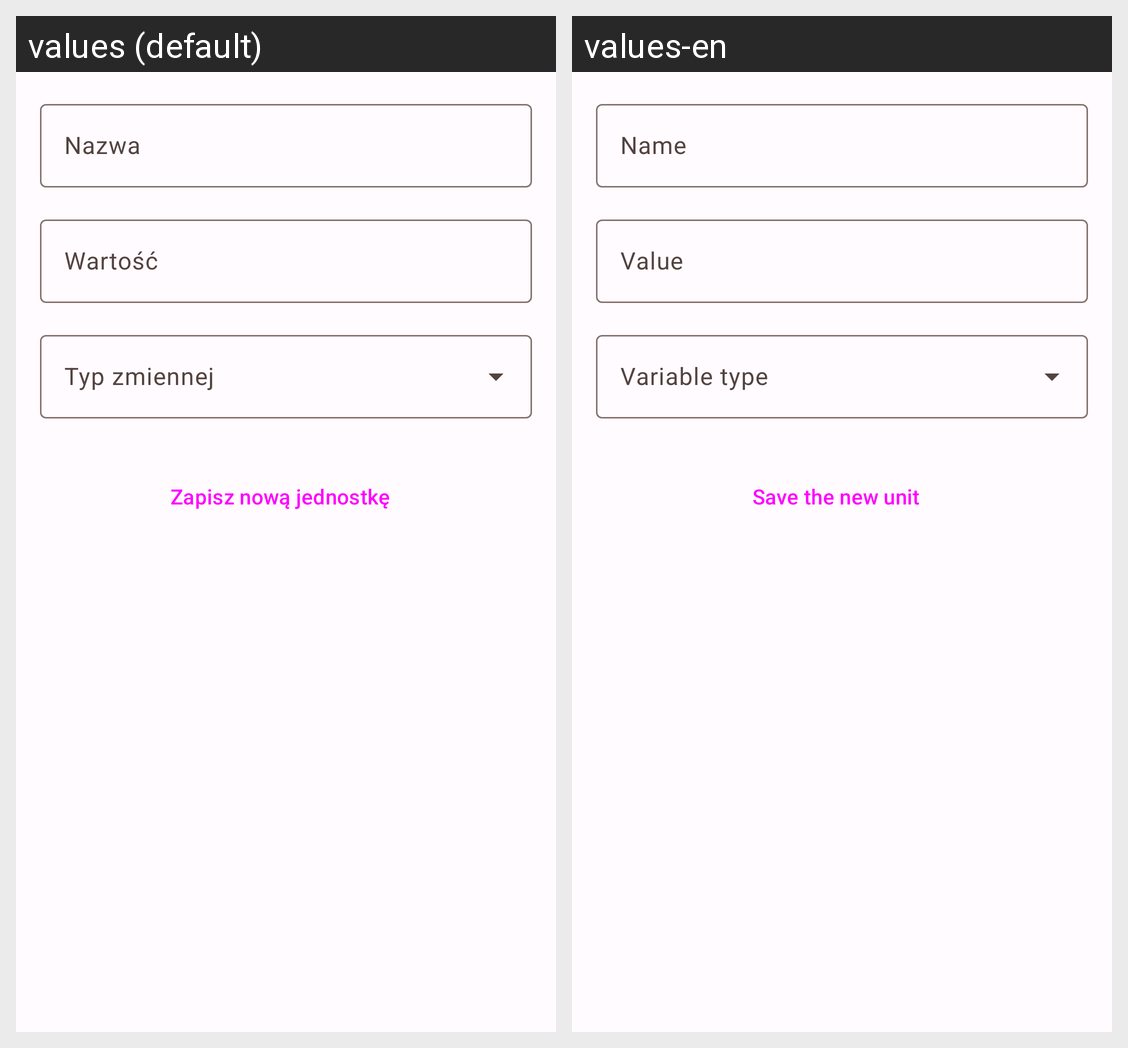

Translations of the strings shown on this Android screen, per locale in the grid:
Android screen res/layout/activity_jednostki_dopisz.xml rendered under 2 locales, left to right: values (default), values-en. Device: Nexus 5 (rendered at 1080×1920; each locale shown at half size, 540×960, under a caption strip naming it); theme Theme.MojePomiary.
Strings drawn on this screen, with the default value and each locale's value (text and hints the layout hard-codes, and strings that could not be matched under every locale, appear in the picture but are not listed):

nazwa
  values: Nazwa
  values-en: Name

warto
  values: Wartość
  values-en: Value

zapisz_now_jednostk
  values: Zapisz nową jednostkę
  values-en: Save the new unit
